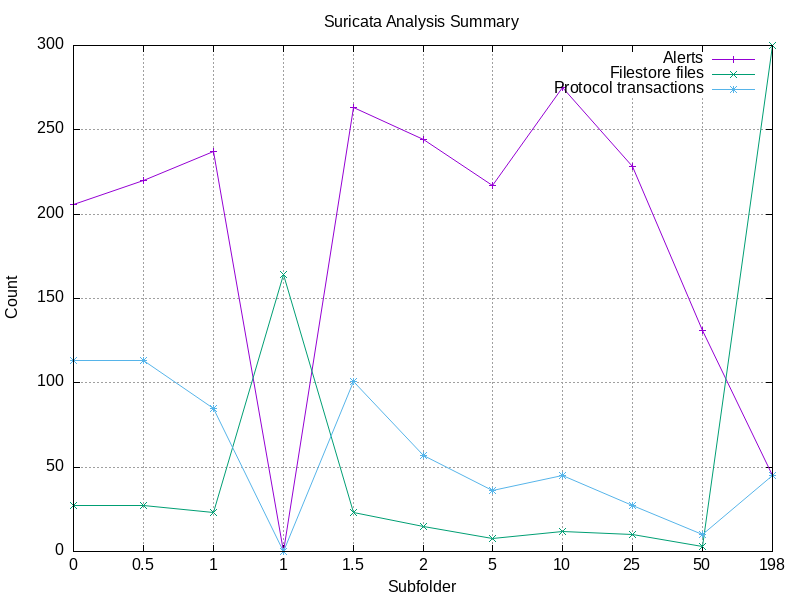

Data behind this chart, as committed beside it:
Subfolder, Alerts, Filestore files, Protocol transactions
0, 206, 27, 113
0.5, 220, 27, 113
1, 237, 23, 85
1, 0, 164, 0, 164, 0
1.5, 263, 23, 101
2, 244, 15, 57
5, 217, 8, 36
10, 275, 12, 45
25, 228, 10, 27
50, 131, 3, 10
198, 45, 300, 45, 300, 0
